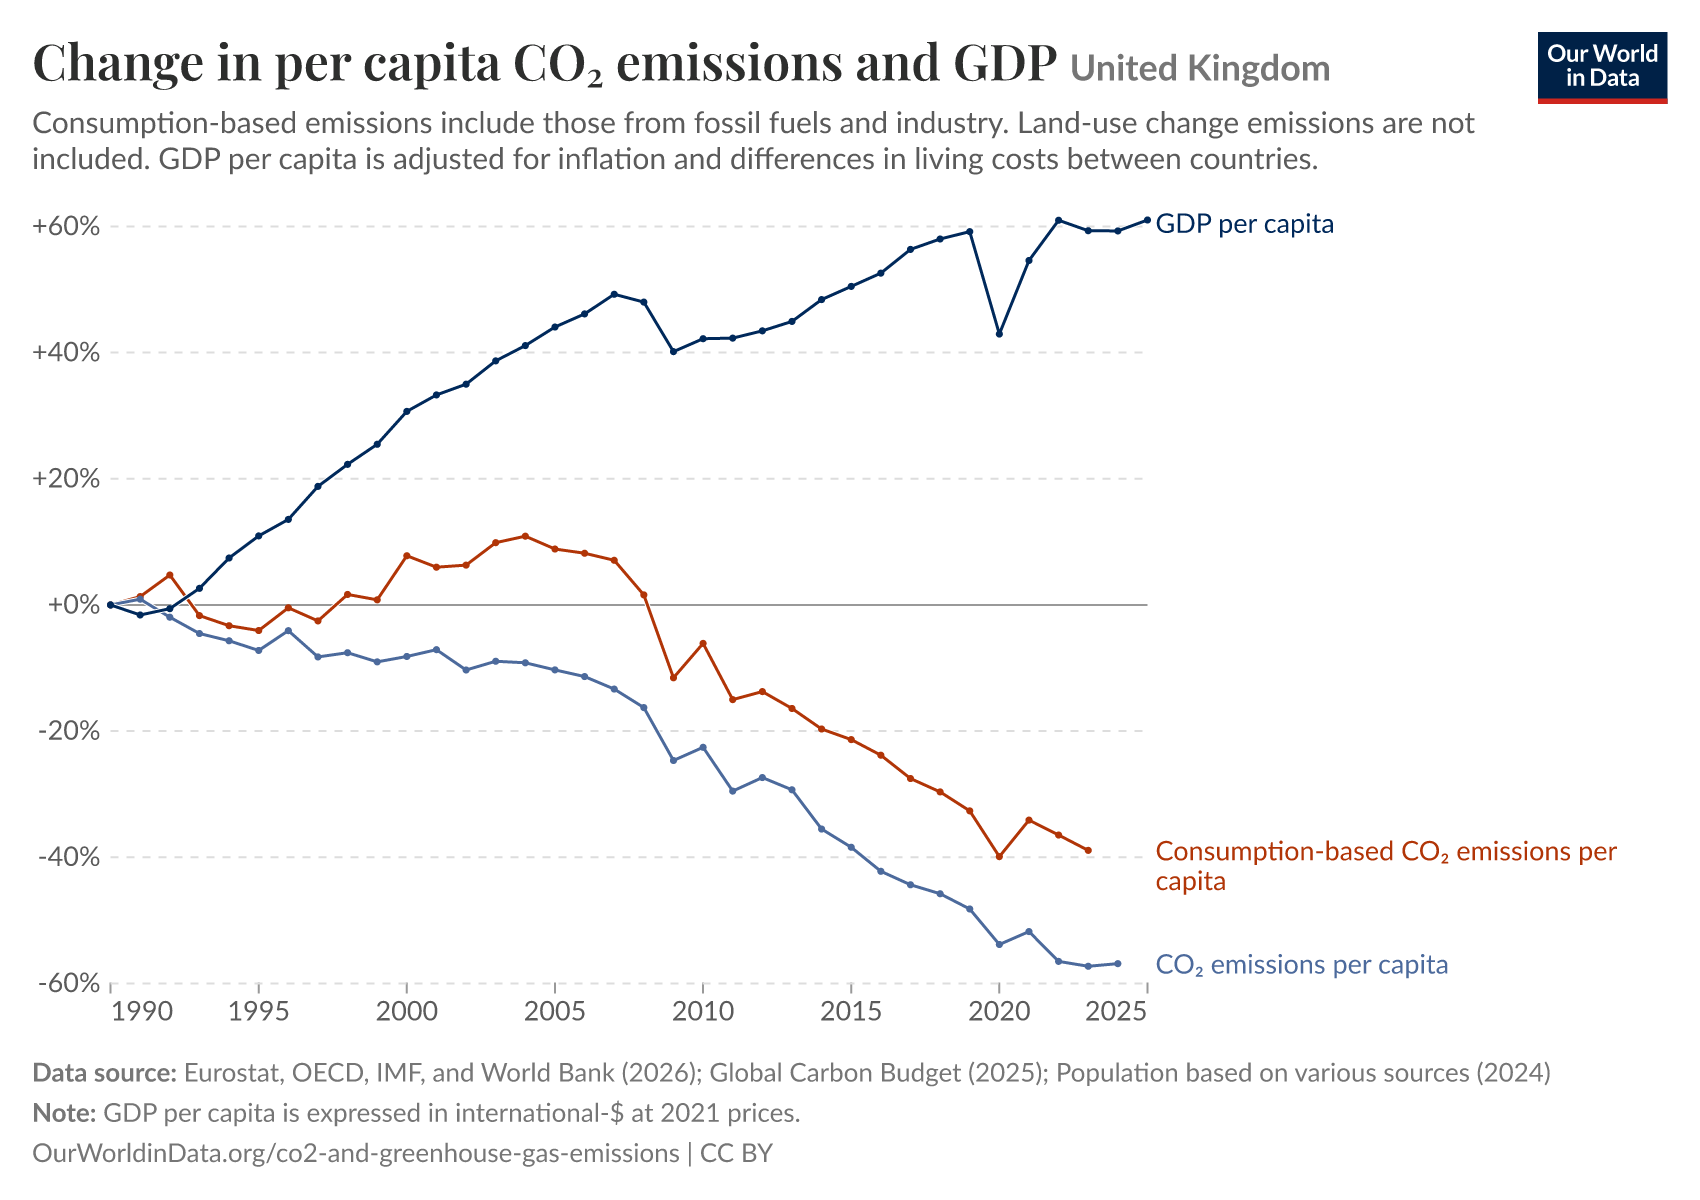

Source data for this figure (header and first rows):
entity, code, year, ny_gdp_pcap_pp_kd, emissions_total_per_capita, consumption_emissions_per_capita
United Kingdom, GBR, 1990, 33531, 10.49, 11.61
United Kingdom, GBR, 1991, 32995, 10.59, 11.76
United Kingdom, GBR, 1992, 33332, 10.29, 12.16
United Kingdom, GBR, 1993, 34413, 10.02, 11.41
United Kingdom, GBR, 1994, 36026, 9.896, 11.23
United Kingdom, GBR, 1995, 37200, 9.735, 11.14
United Kingdom, GBR, 1996, 38076, 10.06, 11.56
United Kingdom, GBR, 1997, 39831, 9.628, 11.32
United Kingdom, GBR, 1998, 41005, 9.698, 11.8
United Kingdom, GBR, 1999, 42072, 9.546, 11.7
United Kingdom, GBR, 2000, 43818, 9.635, 12.51
United Kingdom, GBR, 2001, 44694, 9.749, 12.3
United Kingdom, GBR, 2002, 45265, 9.41, 12.34
United Kingdom, GBR, 2003, 46505, 9.556, 12.76
United Kingdom, GBR, 2004, 47317, 9.53, 12.87
United Kingdom, GBR, 2005, 48305, 9.412, 12.64
United Kingdom, GBR, 2006, 49001, 9.301, 12.56
United Kingdom, GBR, 2007, 50046, 9.093, 12.43
United Kingdom, GBR, 2008, 49629, 8.785, 11.79
United Kingdom, GBR, 2009, 46996, 7.905, 10.27
United Kingdom, GBR, 2010, 47683, 8.125, 10.9
United Kingdom, GBR, 2011, 47714, 7.396, 9.867
United Kingdom, GBR, 2012, 48100, 7.622, 10.01
United Kingdom, GBR, 2013, 48601, 7.418, 9.704
United Kingdom, GBR, 2014, 49763, 6.765, 9.325
United Kingdom, GBR, 2015, 50463, 6.461, 9.131
United Kingdom, GBR, 2016, 51168, 6.062, 8.844
United Kingdom, GBR, 2017, 52429, 5.838, 8.414
United Kingdom, GBR, 2018, 52983, 5.689, 8.168
United Kingdom, GBR, 2019, 53374, 5.435, 7.819
United Kingdom, GBR, 2020, 47931, 4.844, 6.977
United Kingdom, GBR, 2021, 51840, 5.059, 7.649
United Kingdom, GBR, 2022, 53980, 4.563, 7.374
United Kingdom, GBR, 2023, 53423, 4.482, 7.092
United Kingdom, GBR, 2024, 53412, 4.526, 
United Kingdom, GBR, 2025, 53993, , 
